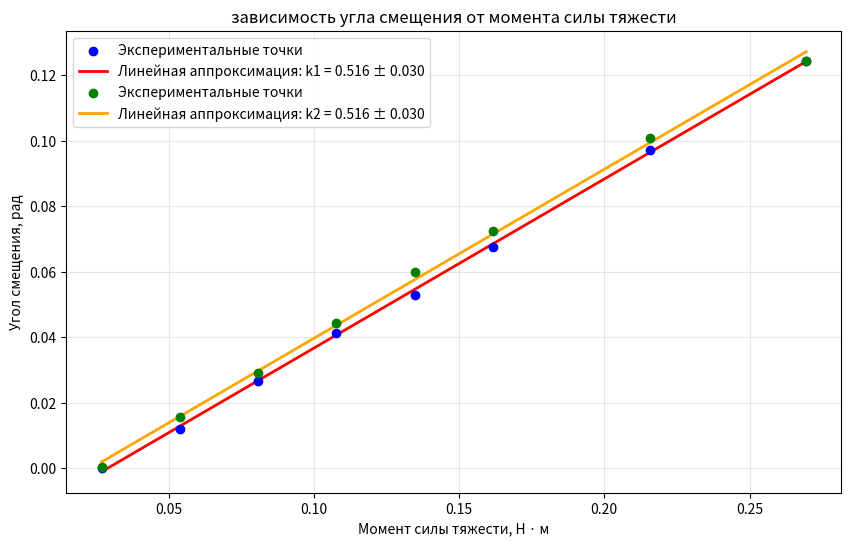

Source code (Python):
import numpy as np
import matplotlib.pyplot as plt
from scipy import stats

# Генерируем случайные данные
np.random.seed(42)  # для воспроизводимости результатов
#x = [0.0275, 0.055, 0.0825, 0.11, 0.1375, 0.165, 0.22, 0.275]
x = [0.02695, 0.0539, 0.08085, 0.1078, 0.13475, 0.1617, 0.2156, 0.2695]
y = [0.0, 0.011929, 0.02662, 0.041191, 0.052775, 0.067418, 0.09703, 0.124383]

x1 = x[::-1]
y1 = [0.124383, 0.100833, 0.07242, 0.059992, 0.044271, 0.028957, 0.015654, 0.000236]

# Вычисляем коэффициенты линейной регрессии с оценкой погрешностей
slope, intercept, r_value, p_value, std_err = stats.linregress(x, y)
slope1, intercept1, r_value1, p_value1, std_err1 = stats.linregress(x1, y1)

# Альтернативный способ через polyfit с ковариационной матрицей
coefficients, covariance = np.polyfit(x, y, 1, cov=True)  # 1 - степень полинома (линейная)
a = coefficients[0]  # угловой коэффициент
a_error = np.sqrt(covariance[0, 0])  # стандартная ошибка углового коэффициента

# Альтернативный способ через polyfit с ковариационной матрицей
coefficients1, covariance1 = np.polyfit(x1, y1, 1, cov=True)  # 1 - степень полинома (линейная)
a1 = coefficients1[0]  # угловой коэффициент
a_error1 = np.sqrt(covariance1[0, 0])  # стандартная ошибка углового коэффициента

# Создаем линию аппроксимации
x_fit = np.linspace(min(x), max(x), 100)
y_fit = a * x_fit - 0.015

x_fit1 = np.linspace(min(x1), max(x1), 100)
y_fit1 = a1 * x_fit1 - 0.012

# Доверительный интервал для линии регрессии
# Стандартная ошибка предсказания
y_err = std_err * np.sqrt(1/len(x) + (x_fit - np.mean(x))**2 / np.sum((x - np.mean(x))**2))

y_err1 = std_err1 * np.sqrt(1/len(x1) + (x_fit1 - np.mean(x1))**2 / np.sum((x1 - np.mean(x1))**2))

plt.figure(figsize=(10, 6))
plt.scatter(x, y, color='blue', zorder=5, label='Экспериментальные точки')
plt.plot(x_fit, y_fit, color='red', linewidth=2, 
         label=f'Линейная аппроксимация: k1 = {a:.3f} ± 0.030')

plt.scatter(x1, y1, color='green', zorder=5, label='Экспериментальные точки')
plt.plot(x_fit1, y_fit1, color='orange', linewidth=2, 
         label=f'Линейная аппроксимация: k2 = {a:.3f} ± 0.030')


plt.xlabel('Момент силы тяжести, Н · м')
plt.ylabel('Угол смещения, рад')
plt.legend()
plt.grid(True, alpha=0.3)
plt.title('зависимость угла смещения от момента силы тяжести')
plt.show()
